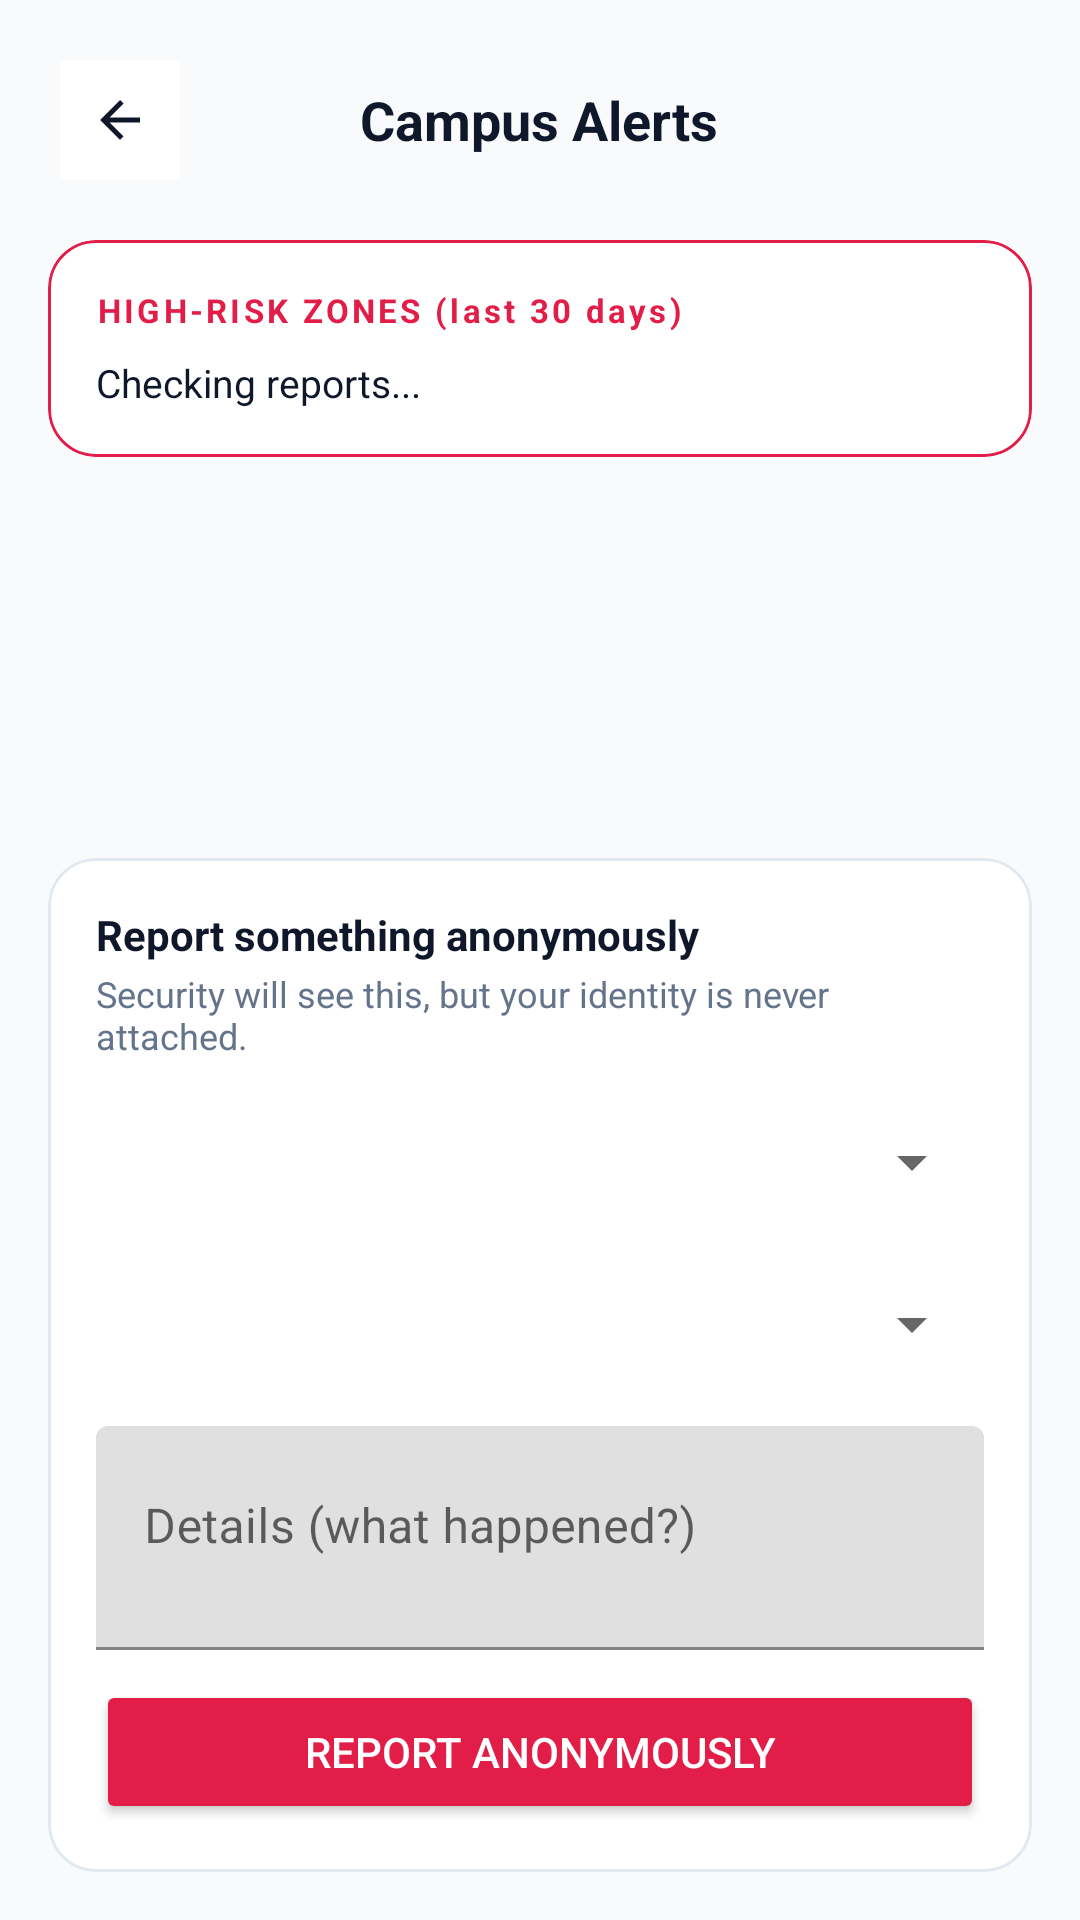

Produce the Android XML layout that renders to this screen, including the resource entries it uses.
<!-- AndroidManifest.xml: application theme Theme.OneTapRealHelp -->
<!-- res/layout/activity_broadcast_feed.xml -->
<?xml version="1.0" encoding="utf-8"?>
<LinearLayout xmlns:android="http://schemas.android.com/apk/res/android"
    xmlns:app="http://schemas.android.com/apk/res-auto"
    android:layout_width="match_parent"
    android:layout_height="match_parent"
    android:orientation="vertical"
    android:background="@color/ss_bg">

    
    <RelativeLayout
        android:layout_width="match_parent"
        android:layout_height="wrap_content"
        android:padding="20dp">

        <ImageView
            android:id="@+id/btn_back"
            android:layout_width="40dp"
            android:layout_height="40dp"
            android:background="@color/ss_card"
            android:padding="10dp"
            android:src="@drawable/ic_arrow_back"
            app:tint="@color/ss_text_primary"
            android:contentDescription="Back" />

        <TextView
            android:layout_width="wrap_content"
            android:layout_height="wrap_content"
            android:layout_centerInParent="true"
            android:text="Campus Alerts"
            android:textColor="@color/ss_text_primary"
            android:textSize="18sp"
            android:textStyle="bold" />

    </RelativeLayout>

    
    <com.google.android.material.card.MaterialCardView
        android:layout_width="match_parent"
        android:layout_height="wrap_content"
        android:layout_marginHorizontal="16dp"
        android:layout_marginBottom="8dp"
        app:cardCornerRadius="16dp"
        app:cardBackgroundColor="@color/ss_card"
        app:cardElevation="0dp"
        app:strokeWidth="1dp"
        app:strokeColor="@color/ss_red">

        <LinearLayout
            android:layout_width="match_parent"
            android:layout_height="wrap_content"
            android:orientation="vertical"
            android:padding="16dp">

            <TextView
                android:layout_width="wrap_content"
                android:layout_height="wrap_content"
                android:text="HIGH-RISK ZONES (last 30 days)"
                android:textColor="@color/ss_red"
                android:textSize="11sp"
                android:letterSpacing="0.1"
                android:textStyle="bold" />

            <TextView
                android:id="@+id/tv_high_risk_zones"
                android:layout_width="match_parent"
                android:layout_height="wrap_content"
                android:layout_marginTop="8dp"
                android:text="Checking reports..."
                android:textColor="@color/ss_text_primary"
                android:textSize="13sp"
                android:lineSpacingExtra="4dp" />
        </LinearLayout>
    </com.google.android.material.card.MaterialCardView>

    
    <androidx.recyclerview.widget.RecyclerView
        android:id="@+id/recycler_broadcast_feed"
        android:layout_width="match_parent"
        android:layout_height="0dp"
        android:layout_weight="1"
        android:paddingHorizontal="16dp"
        android:clipToPadding="false"
        android:paddingBottom="12dp" />

    
    <com.google.android.material.card.MaterialCardView
        android:layout_width="match_parent"
        android:layout_height="wrap_content"
        android:layout_margin="16dp"
        app:cardCornerRadius="16dp"
        app:cardBackgroundColor="@color/ss_card"
        app:cardElevation="0dp"
        app:strokeWidth="1dp"
        app:strokeColor="@color/ss_border">

        <LinearLayout
            android:layout_width="match_parent"
            android:layout_height="wrap_content"
            android:orientation="vertical"
            android:padding="16dp">

            <TextView
                android:layout_width="wrap_content"
                android:layout_height="wrap_content"
                android:text="Report something anonymously"
                android:textColor="@color/ss_text_primary"
                android:textSize="14sp"
                android:textStyle="bold" />

            <TextView
                android:layout_width="wrap_content"
                android:layout_height="wrap_content"
                android:layout_marginTop="2dp"
                android:layout_marginBottom="10dp"
                android:text="Security will see this, but your identity is never attached."
                android:textColor="@color/ss_text_muted"
                android:textSize="12sp" />

            <Spinner
                android:id="@+id/spinner_category"
                android:layout_width="match_parent"
                android:layout_height="48dp"
                android:layout_marginBottom="6dp" />

            <Spinner
                android:id="@+id/spinner_area"
                android:layout_width="match_parent"
                android:layout_height="48dp"
                android:layout_marginBottom="10dp" />

            <com.google.android.material.textfield.TextInputLayout
                android:layout_width="match_parent"
                android:layout_height="wrap_content"
                android:hint="Details (what happened?)">

                <com.google.android.material.textfield.TextInputEditText
                    android:id="@+id/et_report_message"
                    android:layout_width="match_parent"
                    android:layout_height="wrap_content"
                    android:minLines="2"
                    android:gravity="top"
                    android:inputType="textMultiLine" />

            </com.google.android.material.textfield.TextInputLayout>

            <Button
                android:id="@+id/btn_send_report"
                android:layout_width="match_parent"
                android:layout_height="wrap_content"
                android:layout_marginTop="10dp"
                android:text="Report Anonymously"
                android:backgroundTint="@color/ss_red"
                android:textColor="@color/white" />

        </LinearLayout>

    </com.google.android.material.card.MaterialCardView>

</LinearLayout>
<!-- resources referenced by this layout -->
<resources>
  <color name="ss_bg">#F8FAFC</color>
  <color name="ss_border">#E2E8F0</color>
  <color name="ss_card">#FFFFFF</color>
  <color name="ss_red">#E11D48</color>
  <color name="ss_text_muted">#64748B</color>
  <color name="ss_text_primary">#0F172A</color>
  <color name="white">#FFFFFF</color>
  <!-- drawable ic_arrow_back (drawable) -->
  <vector xmlns:android="http://schemas.android.com/apk/res/android"
      android:width="24dp"
      android:height="24dp"
      android:viewportWidth="24"
      android:viewportHeight="24"
      android:tint="@color/primary">
  
      <path
          android:fillColor="@android:color/white"
          android:pathData="M20,11H7.83l5.59,-5.59L12,4l-8,8 8,8 1.41,-1.41L7.83,13H20v-2z"/>
  </vector>
  <style name="Theme.OneTapRealHelp" parent="Theme.MaterialComponents.DayNight.NoActionBar">
          <item name="colorPrimary">@color/ss_red</item>
          <item name="colorPrimaryVariant">@color/ss_red_dark</item>
          <item name="colorOnPrimary">@color/white</item>
          <item name="android:windowBackground">@color/ss_bg</item>
          <item name="android:statusBarColor">@color/ss_bg</item>
          <item name="android:navigationBarColor">@color/ss_bg</item>
          <item name="android:windowLightStatusBar">true</item>
          <item name="materialButtonStyle">@style/Widget.App.Button</item>
      </style>
  <color name="primary">#E11D48</color>
  <color name="ss_red_dark">#BE123C</color>
  <style name="Widget.App.Button" parent="Widget.MaterialComponents.Button">
          <item name="android:insetTop">0dp</item>
          <item name="android:insetBottom">0dp</item>
          <item name="textAllCaps">false</item>
          <item name="android:letterSpacing">0.02</item>
          <item name="android:fontFamily">sans-serif-medium</item>
          <item name="cornerRadius">12dp</item>
      </style>
</resources>
